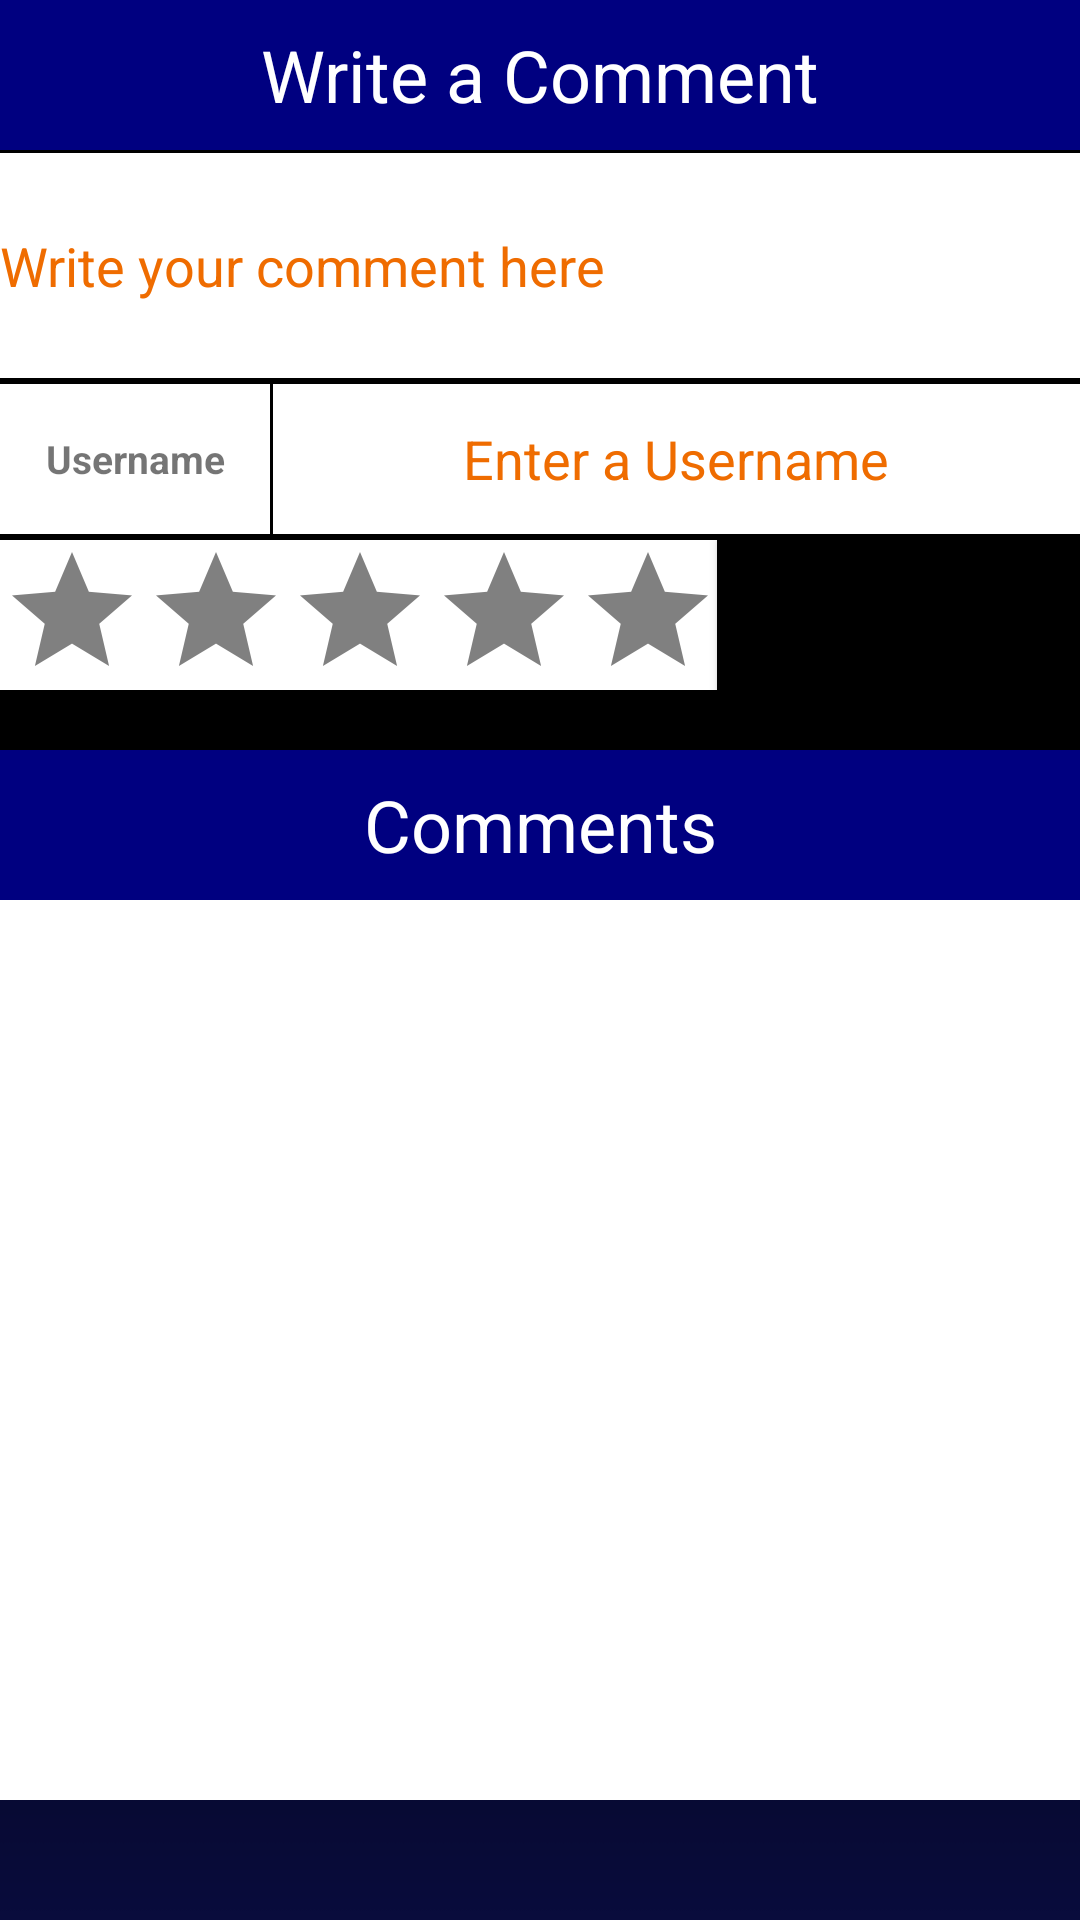

The Android layout XML behind this screen, and the referenced resources:
<!-- AndroidManifest.xml: application theme Theme.CharacterGame -->
<!-- res/layout/activity_gameone_commentaires.xml -->
<?xml version="1.0" encoding="utf-8"?>
<androidx.constraintlayout.widget.ConstraintLayout xmlns:android="http://schemas.android.com/apk/res/android"
    xmlns:app="http://schemas.android.com/apk/res-auto"
    xmlns:tools="http://schemas.android.com/tools"
    android:layout_width="match_parent"
    android:layout_height="match_parent"
    tools:context=".GameOne.GameoneCommentaires">

    <EditText
        android:id="@+id/etCommentaire"
        android:layout_width="0dp"
        android:layout_height="75dp"
        android:layout_marginTop="1dp"
        android:background="#FFFFFF"
        android:textColorHint="#EF6C00"
        android:hint="@string/comment_hint"
        android:importantForAutofill="no"
        android:inputType="text"
        android:textAlignment="textStart"
        app:layout_constraintEnd_toEndOf="parent"
        app:layout_constraintHorizontal_bias="0.0"
        app:layout_constraintStart_toStartOf="parent"
        app:layout_constraintTop_toBottomOf="@+id/textView4" />

    <RatingBar
        android:id="@+id/ratingBarComm"
        android:layout_width="239dp"
        android:layout_height="50dp"
        android:layout_marginTop="2dp"
        android:background="#FFFFFF"
        android:numStars="5"
        android:progressBackgroundTint="@color/gray"
        android:progressTint="@color/gold"
        android:stepSize="0.5"
        app:layout_constraintStart_toStartOf="parent"
        app:layout_constraintTop_toBottomOf="@+id/etPseudo" />

    <TextView
        android:id="@+id/textView2"
        android:layout_width="0dp"
        android:layout_height="50dp"
        android:layout_marginTop="20dp"
        android:background="@color/navy"
        android:gravity="center|center_vertical"
        android:text="@string/TvAllCommentaire"
        android:textColor="#FFFFFF"
        android:textSize="24sp"
        app:layout_constraintEnd_toEndOf="parent"
        app:layout_constraintHorizontal_bias="0.0"
        app:layout_constraintStart_toStartOf="parent"
        app:layout_constraintTop_toBottomOf="@+id/ratingBarComm" />

    <Button
        android:id="@+id/button5"
        android:layout_width="150dp"
        android:layout_height="70dp"
        android:layout_marginStart="8dp"
        android:layout_marginTop="55dp"
        android:text="@string/btHome"
        app:layout_constraintBottom_toBottomOf="parent"
        app:layout_constraintStart_toStartOf="parent"
        app:layout_constraintTop_toBottomOf="@+id/rvCommentaires" />

    <Button
        android:id="@+id/button"
        android:layout_width="150dp"
        android:layout_height="70dp"
        android:layout_marginTop="55dp"
        android:layout_marginEnd="8dp"
        android:text="@string/btExit"
        app:layout_constraintBottom_toBottomOf="parent"
        app:layout_constraintEnd_toEndOf="parent"
        app:layout_constraintTop_toBottomOf="@+id/rvCommentaires" />

    <androidx.recyclerview.widget.RecyclerView
        android:id="@+id/rvCommentaires"
        android:layout_width="0dp"
        android:layout_height="300dp"
        android:background="#FFFFFF"
        android:visibility="visible"
        app:layout_constraintEnd_toEndOf="parent"
        app:layout_constraintHorizontal_bias="0.0"
        app:layout_constraintStart_toStartOf="parent"
        app:layout_constraintTop_toBottomOf="@+id/textView2" />

    <Button
        android:id="@+id/btSaveComm"
        android:layout_width="0dp"
        android:layout_height="50dp"
        android:layout_marginTop="2dp"
        android:background="#000000"
        android:text="@string/btsauvegarder"
        app:layout_constraintEnd_toEndOf="parent"
        app:layout_constraintHorizontal_bias="0.0"
        app:layout_constraintStart_toEndOf="@+id/ratingBarComm"
        app:layout_constraintTop_toBottomOf="@+id/etPseudo" />

    <TextView
        android:id="@+id/textView4"
        android:layout_width="0dp"
        android:layout_height="50dp"
        android:background="@color/navy"
        android:gravity="center"
        android:text="@string/TitleCommentaire"
        android:textColor="#FFFFFF"
        android:textSize="24sp"
        app:layout_constraintEnd_toEndOf="parent"
        app:layout_constraintStart_toStartOf="parent"
        app:layout_constraintTop_toTopOf="parent" />

    <TextView
        android:id="@+id/textView5"
        android:layout_width="90dp"
        android:layout_height="50dp"
        android:layout_marginTop="2dp"
        android:autoSizeMaxTextSize="13sp"
        android:autoSizeMinTextSize="11sp"
        android:autoSizeStepGranularity="2sp"
        android:autoSizeTextType="uniform"
        android:background="#FFFFFF"
        android:gravity="center"
        android:text="@string/Tvpseudo"
        android:textStyle="bold"
        app:layout_constraintStart_toStartOf="parent"
        app:layout_constraintTop_toBottomOf="@+id/etCommentaire" />

    <EditText
        android:id="@+id/etPseudo"
        android:layout_width="0dp"
        android:layout_height="50dp"
        android:layout_marginStart="1dp"
        android:layout_marginTop="2dp"
        android:autofillHints="username"
        android:background="@color/white"
        android:ems="10"
        android:hint="@string/hintPseudo"
        android:importantForAutofill="no"
        android:inputType="text"
        android:textAlignment="center"
        android:textColor="#000000"
        android:textColorHint="#EF6C00"
        app:layout_constraintEnd_toEndOf="parent"
        app:layout_constraintHorizontal_bias="1.0"
        app:layout_constraintStart_toEndOf="@+id/textView5"
        app:layout_constraintTop_toBottomOf="@+id/etCommentaire" />

</androidx.constraintlayout.widget.ConstraintLayout>
<!-- resources referenced by this layout -->
<resources>
  <color name="gold">#FFD700</color>
  <color name="gray">#808080</color>
  <color name="navy">#000080</color>
  <color name="white">#FFFFFFFF</color>
  <string name="TitleCommentaire">Write a Comment</string>
  <string name="TvAllCommentaire">Comments</string>
  <string name="Tvpseudo">Username</string>
  <string name="btExit">Exit</string>
  <string name="btHome">Home</string>
  <string name="btsauvegarder">Save</string>
  <string name="comment_hint">Write your comment here</string>
  <string name="hintPseudo">Enter a Username</string>
  <style name="Theme.CharacterGame" parent="Theme.MaterialComponents.DayNight.DarkActionBar">
          <item name="android:windowBackground">@drawable/newbackg</item>
      </style>
  <!-- drawable newbackg: png bitmap (drawable-v24, 4623 bytes) -->
</resources>
